Run: headless pygame with SDL's dummy video driver; simulated clock (each Clock.tick advances the game by its frame time, no real sleeping); random seed 0; keys injected as events and as key.get_pressed() state; no mouse input.
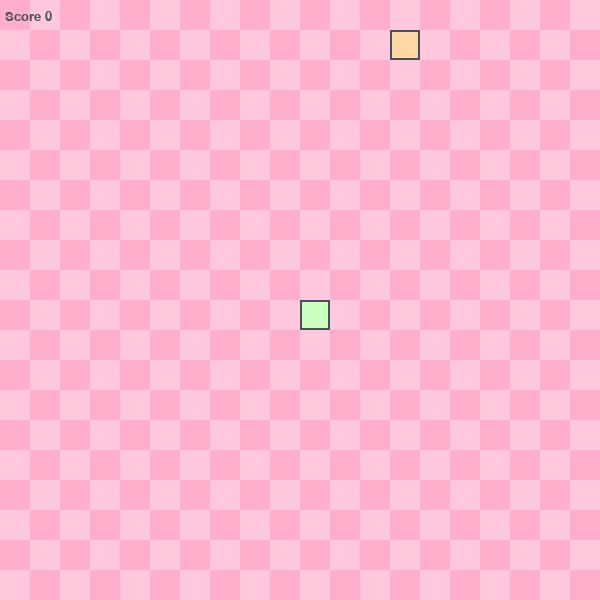
Frame 1 of 4 · flips 1–60 · no input
Frame 2 of 4 · flips 61–180 · tapped SPACE, RETURN · held RIGHT (→), D · screen unchanged from frame 1, image omitted
Frame 3 of 4 · flips 181–300 · held DOWN (↓), S · screen unchanged from frame 2, image omitted
Frame 4 of 4 · flips 301–420 · held LEFT (←), A, UP (↑), W · screen unchanged from frame 3, image omitted

The pygame program that drew these frames:

import pygame
import random
import sys

# Skärmens storlek (du kan ändra dessa själv i efterhand)
SCREEN_WIDTH = 600
SCREEN_HEIGHT = 600
MIDDLE_COORDINATES = ((SCREEN_WIDTH/2), (SCREEN_HEIGHT/2))

# Spel "pixlarna" på skärmen kallas grid
GRID_PIXEL_SIZE = 30
GRID_WIDTH = SCREEN_WIDTH//GRID_PIXEL_SIZE
GRID_HEIGHT = SCREEN_HEIGHT//GRID_PIXEL_SIZE

# Koordinaterna åt olika håll 
UP = (0,-1)
DOWN = (0,1)
LEFT = (-1,0) 
RIGHT = (1,0)

# Färger vi kommer använda
LIGHT_PINK = '#ffc8dd'
DARK_PINK = '#ffafcc'
GREEN = '#caffbf'
ORANGE = '#ffd6a5'
BLACK = '#495057'

def get_random_direction():
    return random.choice([UP, DOWN, LEFT, RIGHT])

def are_opposite_directions(direction_a, direction_b):
    # Du kan testa: upp (0, 1) blir ner (0, -1) då man multiplicerar bägge koordinaterna med -1!
    x, y = direction_a
    return (x*-1, y*-1) == direction_b

def get_random_position():
    return random.randint(0, GRID_WIDTH-1)*GRID_PIXEL_SIZE, random.randint(0, GRID_HEIGHT-1)*GRID_PIXEL_SIZE


class Snake():
    def __init__(self):
        self.positions = [MIDDLE_COORDINATES]
        self.direction = get_random_direction()
        self.score = 0
        self.is_alive = True

    def turn(self, direction):
        # Vi vill svänga upp (0, 1)
        if len(self.positions) > 1 and are_opposite_directions(direction, self.direction):
            # Du kan inte göra en u-sväng om ormen är längre en ett!
            return
        else:
            self.direction = direction

    def move(self):
        current_x, current_y = self.positions[0]
        x, y = self.direction
        new = (((current_x+(x*GRID_PIXEL_SIZE))%SCREEN_WIDTH), (current_y+(y*GRID_PIXEL_SIZE))%SCREEN_HEIGHT)
        if len(self.positions) > 2 and new in self.positions[2:]:
            # Ormen kör över sig själv!
            self.is_alive = False
        else:
            # Lägg en ny första ruta
            self.positions.insert(0, new)
            # Om vi har inte har fått mer poäng, fäll bort den sista rutan
            if len(self.positions) > (self.score + 1):
                self.positions.pop()

    def reset(self):
        self.length = 1
        self.positions = [MIDDLE_COORDINATES]
        self.direction = get_random_direction()
        self.score = 0

    def draw(self,surface):
        for x, y in self.positions:
            r = pygame.Rect((x, y), (GRID_PIXEL_SIZE,GRID_PIXEL_SIZE))
            pygame.draw.rect(surface, GREEN, r)
            pygame.draw.rect(surface, BLACK, r, 2)

    def handle_keys(self):
        for event in pygame.event.get():
            if event.type == pygame.QUIT:
                pygame.quit()
                sys.exit()
            elif event.type == pygame.KEYDOWN:
                if event.key == pygame.K_UP:
                    self.turn(UP)
                elif event.key == pygame.K_DOWN:
                    self.turn(DOWN)
                elif event.key == pygame.K_LEFT:
                    self.turn(LEFT)
                elif event.key == pygame.K_RIGHT:
                    self.turn(RIGHT)
                elif event.key == pygame.K_RETURN:
                    if not self.is_alive:
                        self.reset()
                        self.is_alive = True


class Food(object):
    def __init__(self):
        self.position = get_random_position()

    def draw(self, surface):
        r = pygame.Rect((self.position[0], self.position[1]), (GRID_PIXEL_SIZE, GRID_PIXEL_SIZE))
        pygame.draw.rect(surface, ORANGE, r)
        pygame.draw.rect(surface, BLACK, r, 2)



# Rita ut vårt spel, en "pixel" åt gången
def draw(surface: pygame.Surface):
    for y in range(GRID_HEIGHT):
        for x in range(GRID_WIDTH):
            color = LIGHT_PINK if (x+y)%2 else DARK_PINK
            r = pygame.Rect((x*GRID_PIXEL_SIZE, y*GRID_PIXEL_SIZE), (GRID_PIXEL_SIZE, GRID_PIXEL_SIZE))
            pygame.draw.rect(surface, color, r)

def play():
    pygame.init()
    pygame.display.set_caption("SNAKE")

    clock = pygame.time.Clock()
    screen = pygame.display.set_mode((SCREEN_WIDTH, SCREEN_HEIGHT), 0, 32)

    surface = pygame.Surface(screen.get_size())
    surface = surface.convert()
    draw(surface)

    snake = Snake()
    food = Food()

    myfont = pygame.font.SysFont("monospace", 20)

    while (True):
        clock.tick(10)
        snake.handle_keys()
        draw(surface)

        if snake.is_alive:
            snake.move()
            if snake.positions[0] == food.position:
                snake.score += 1
                food.position = get_random_position()
            snake.draw(surface)
            food.draw(surface)
            screen.blit(surface, (0,0))
            text = myfont.render("Score {0}".format(snake.score), True, BLACK)
            screen.blit(text, (5,10))
            pygame.display.update()
        else:
            screen.blit(surface, (0,0))
            text = myfont.render(f"YOU DIED! Score: {snake.score} Press enter to play again.", True, BLACK)
            screen.blit(text, (120, MIDDLE_COORDINATES[1]))
            pygame.display.update()

play()
